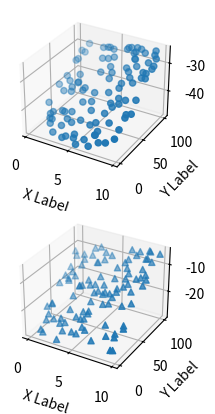

Reproduce this figure in Python.
'''
==============
3D scatterplot
==============

Demonstration of a basic scatterplot in 3D.
'''

# This import registers the 3D projection, but is otherwise unused.
from mpl_toolkits.mplot3d import Axes3D  # noqa: F401 unused import

import matplotlib.pyplot as plt
import numpy as np

# Fixing random state for reproducibility
np.random.seed(19680801)


def randrange(n, vmin, vmax):
    '''
    Helper function to make an array of random numbers having shape (n, )
    with each number distributed Uniform(vmin, vmax).
    '''
    return (vmax - vmin)*np.random.rand(n) + vmin

fig = plt.figure()
#ax = fig.add_subplot(211, projection='3d')

n = 100

# For each set of style and range settings, plot n random points in the box
# defined by x in [23, 32], y in [0, 100], z in [zlow, zhigh].
i = 1
for m, zlow, zhigh in [('o', -50, -25), ('^', -30, -5)]:
    xs = randrange(n, 0, 10)
    ys = randrange(n, 0, 100)
    print(type(xs),xs.shape)
    #zs = randrange(n, zlow, zhigh)
    zs = (0.2*xs + 0.1*ys)*(zhigh-zlow)/12 + zlow
    ax = fig.add_subplot(2,1,i, projection='3d')
    ax.scatter(xs, ys, zs, marker=m)
    ax.set_xlabel('X Label')
    ax.set_ylabel('Y Label')
    ax.set_zlabel('Z Label')
    i = i +1


plt.show()
